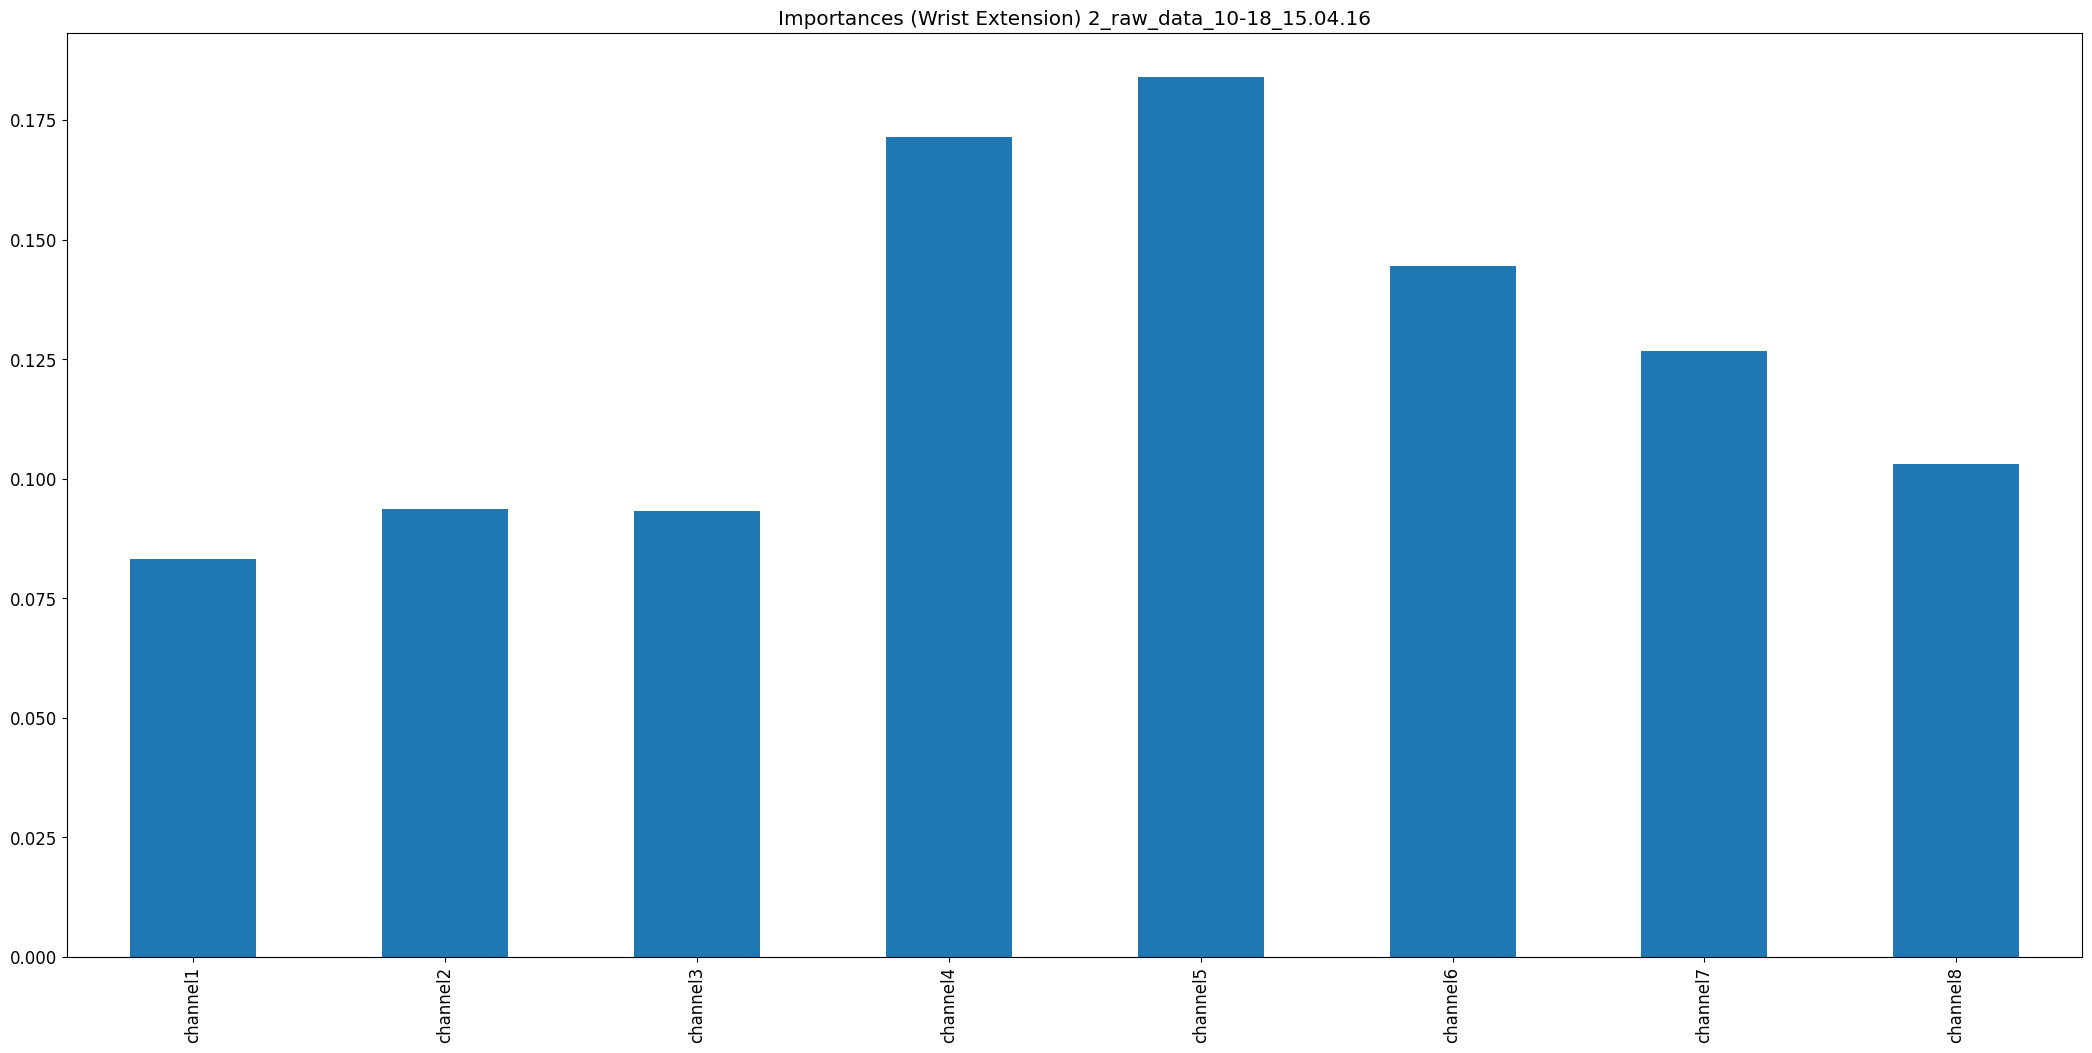

The data file committed next to this chart (first rows):
, 0
channel1, 0.0833
channel2, 0.09371
channel3, 0.09322
channel4, 0.1714
channel5, 0.184
channel6, 0.1445
channel7, 0.1267
channel8, 0.103
